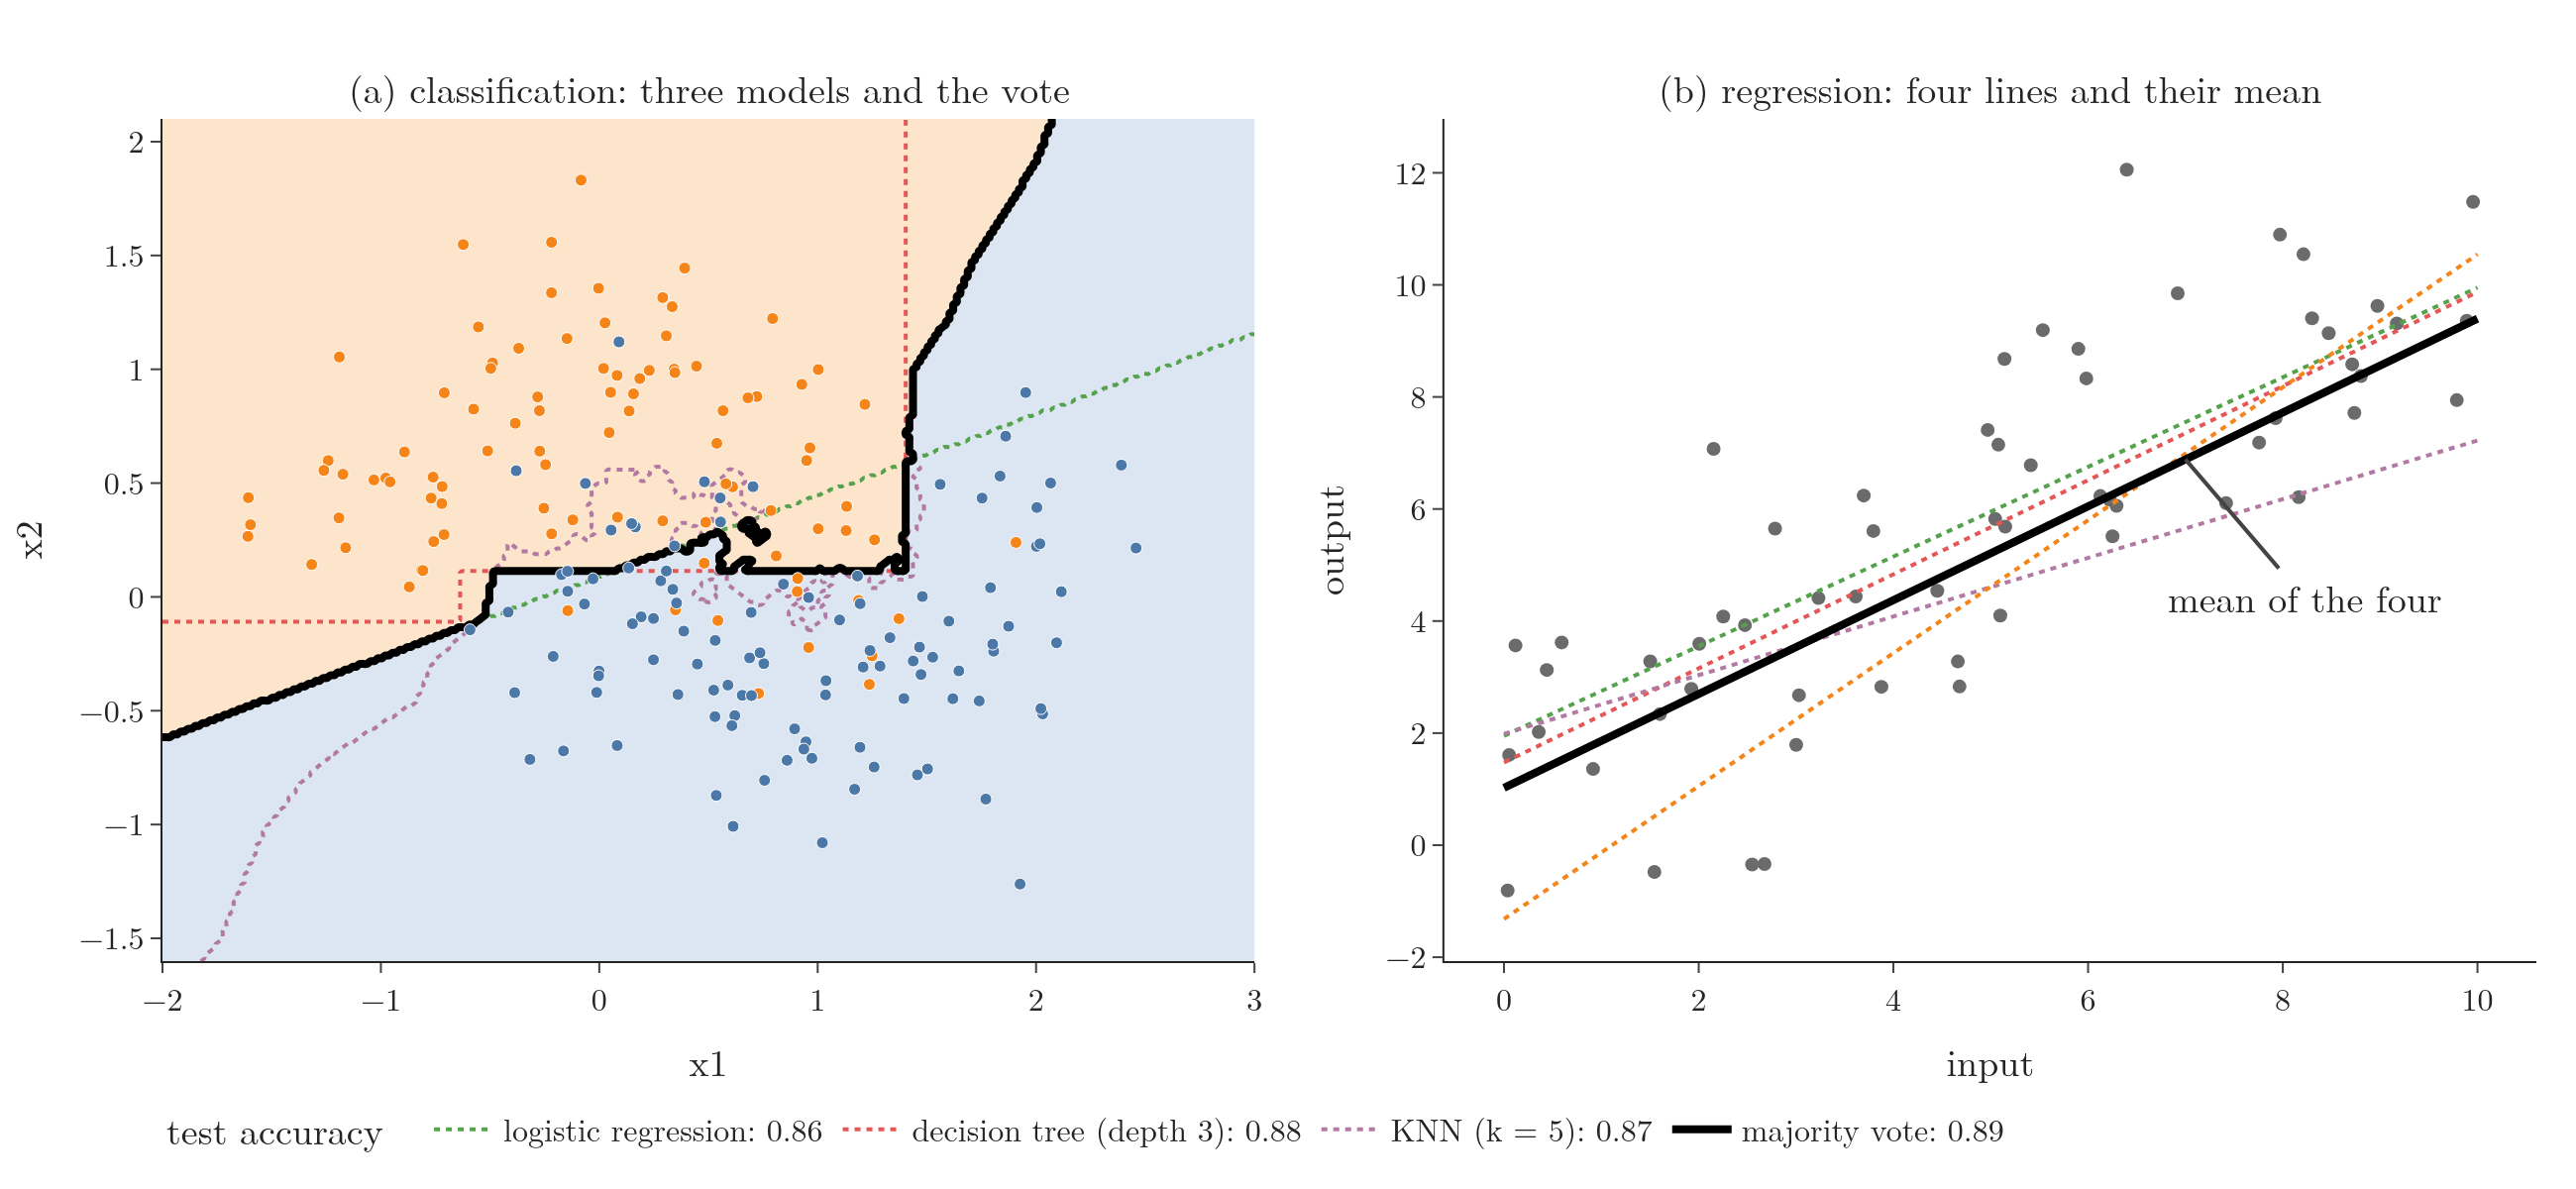

Source code (Python):
"""Why an ensemble helps: (a) three classifiers' boundaries and their majority-vote boundary; (b) four regression
lines and their mean (Plotly)."""
from pathlib import Path

import numpy as np
import plotly.graph_objects as go
from plotly.subplots import make_subplots
from sklearn.datasets import make_moons
from sklearn.linear_model import LinearRegression, LogisticRegression
from sklearn.model_selection import train_test_split
from sklearn.neighbors import KNeighborsClassifier
from sklearn.tree import DecisionTreeClassifier

HERE = Path(__file__).parent
BLUE, ORANGE, GREEN, RED, PURPLE, GREY = "#4C78A8", "#F58518", "#54A24B", "#E45756", "#B279A2", "#6B6B6B"

# (a) classification: three different algorithms, same data
X, y = make_moons(n_samples=400, noise=0.35, random_state=0)
X_tr, X_te, y_tr, y_te = train_test_split(X, y, test_size=0.5, random_state=0)
models = {"logistic regression": LogisticRegression(), "decision tree (depth 3)": DecisionTreeClassifier(max_depth=3, random_state=0),
          "KNN (k = 5)": KNeighborsClassifier(5)}
xs, ys = np.linspace(-2, 3, 300), np.linspace(-1.6, 2.1, 300)
XX, YY = np.meshgrid(xs, ys)
grid = np.c_[XX.ravel(), YY.ravel()]
preds, acc = {}, {}
for name, m in models.items():
    m.fit(X_tr, y_tr)
    preds[name] = m.predict(grid).reshape(XX.shape)
    acc[name] = m.score(X_te, y_te)
vote = (sum(preds.values()) >= 2).astype(int)
vote_test = (sum(m.predict(X_te) for m in models.values()) >= 2).astype(int)
acc["majority vote"] = (vote_test == y_te).mean()
print({k: round(v, 3) for k, v in acc.items()})

fig = make_subplots(1, 2, subplot_titles=("(a) classification: three models and the vote",
                                          "(b) regression: four lines and their mean"), horizontal_spacing=0.08)
fig.add_trace(go.Heatmap(x=xs, y=ys, z=vote, colorscale=[[0, "#FDE5CC"], [1, "#DCE6F2"]], showscale=False,
                         hoverinfo="skip"), 1, 1)
for cls, c in ((0, ORANGE), (1, BLUE)):
    m = y_tr == cls
    fig.add_trace(go.Scatter(x=X_tr[m, 0], y=X_tr[m, 1], mode="markers", showlegend=False,
                             marker=dict(color=c, size=6, line=dict(color="white", width=0.5))), 1, 1)
for (name, Z), c in zip(preds.items(), (GREEN, RED, PURPLE)):
    fig.add_trace(go.Contour(x=xs, y=ys, z=Z, contours=dict(start=0.5, end=0.5, coloring="none"), showscale=False,
                             line=dict(color=c, width=2, dash="dot"), name=f"{name}: {acc[name]:.2f}",
                             showlegend=True, hoverinfo="skip"), 1, 1)
fig.add_trace(go.Contour(x=xs, y=ys, z=vote, contours=dict(start=0.5, end=0.5, coloring="none"), showscale=False,
                         line=dict(color="black", width=4), name=f"majority vote: {acc['majority vote']:.2f}",
                         hoverinfo="skip"), 1, 1)

# (b) regression: four lines, each fitted to a different random half of the data, and their mean
rng = np.random.default_rng(7)
x = rng.uniform(0, 10, 60)
yv = 2 + 0.8 * x + rng.normal(0, 2.2, 60)
fig.add_trace(go.Scatter(x=x, y=yv, mode="markers", marker=dict(color=GREY, size=7), showlegend=False), 1, 2)
line_x = np.array([0, 10])
lines = []
for c in (GREEN, RED, PURPLE, ORANGE):
    idx = rng.choice(60, 10, replace=False)
    lr = LinearRegression().fit(x[idx, None], yv[idx])
    ly = lr.predict(line_x[:, None])
    lines.append(ly)
    fig.add_trace(go.Scatter(x=line_x, y=ly, mode="lines", line=dict(color=c, width=2, dash="dot"),
                             showlegend=False), 1, 2)
fig.add_trace(go.Scatter(x=line_x, y=np.mean(lines, axis=0), mode="lines", line=dict(color="black", width=4),
                         showlegend=False), 1, 2)
mean_line = np.mean(lines, axis=0)
fig.add_annotation(x=7, y=mean_line[0] + 0.7 * (mean_line[1] - mean_line[0]), xref="x2", yref="y2", ax=60, ay=70,
                   text="mean of the four", showarrow=True, arrowwidth=2, font=dict(size=17), bgcolor="white")

fig.update_xaxes(range=[xs[0], xs[-1]], title="x1", row=1, col=1)
fig.update_yaxes(range=[ys[0], ys[-1]], title="x2", row=1, col=1)
fig.update_xaxes(title="input", row=1, col=2)
fig.update_yaxes(title="output", row=1, col=2)
fig.update_annotations(font_size=19)
fig.update_layout(template="simple_white", width=1300, height=600, font=dict(family="Latin Modern Roman", size=16),
                  legend=dict(orientation="h", x=0.0, y=-0.16, title_text="test accuracy  "),
                  margin=dict(l=70, r=20, t=60, b=110))
fig.write_image(HERE / "why_it_works.png", scale=2)
fig.write_image(HERE / "why_it_works.pdf")
